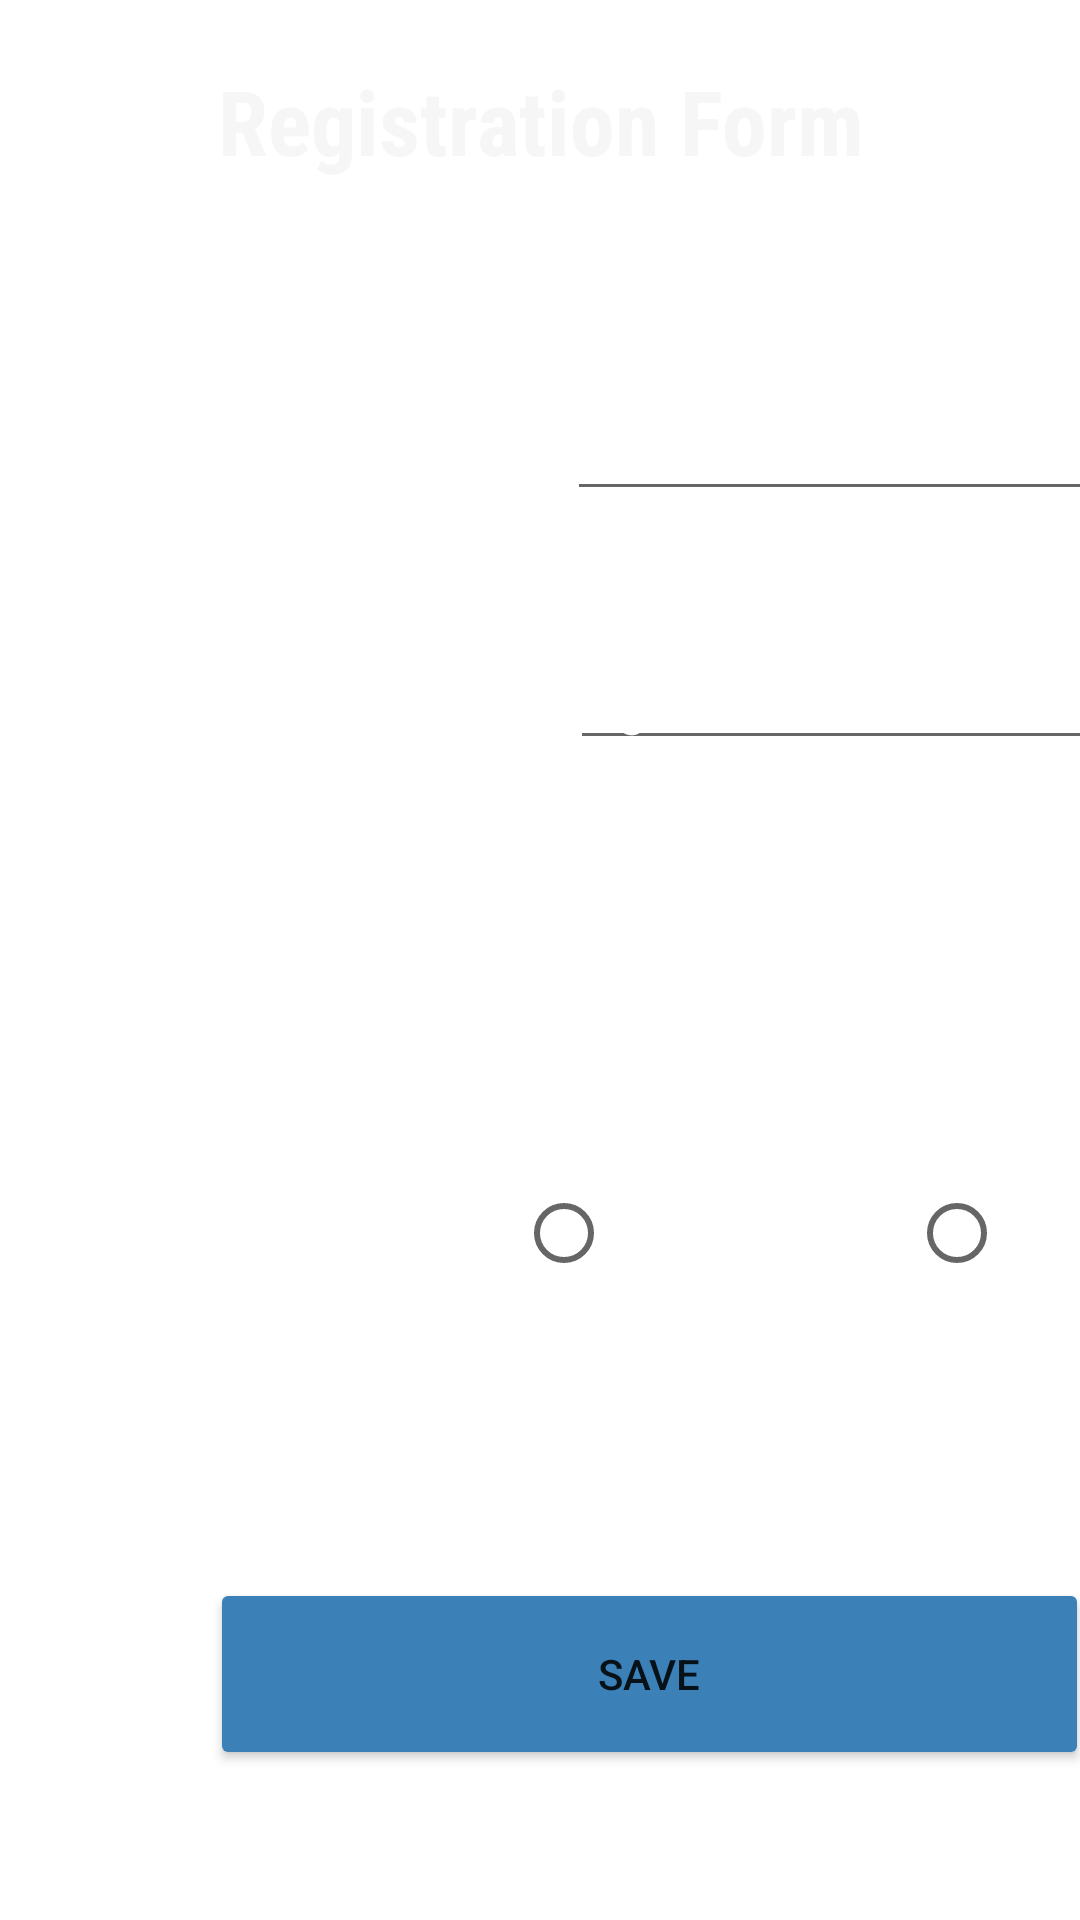

Produce the Android XML layout that renders to this screen, including the resource entries it uses.
<!-- AndroidManifest.xml: application theme Theme.Ass_two -->
<!-- res/layout/activity_main.xml -->
<?xml version="1.0" encoding="utf-8"?>
<LinearLayout xmlns:android="http://schemas.android.com/apk/res/android"
    xmlns:app="http://schemas.android.com/apk/res-auto"
    xmlns:tools="http://schemas.android.com/tools"
    android:layout_width="match_parent"
    android:layout_height="match_parent"
    android:orientation="vertical"
    tools:context=".MainActivity"
    android:background="@drawable/dark_blue_gray_background">

    <TextView
        android:id="@+id/textView13"
        android:layout_width="match_parent"
        android:layout_height="89dp"
        android:layout_marginTop="20sp"
        android:fontFamily="sans-serif-condensed"
        android:gravity="center_horizontal"
        android:textAlignment="center"
        android:textColor="#F6F6F6"
        android:textSize="30sp"
        android:textStyle="bold"
        android:text="Registration Form"/>

    <LinearLayout style="@style/layout_style">

        <TextView
            android:id="@+id/textView14"
            style="@style/label_Style"
            android:layout_width="169dp"
            android:layout_height="43dp"
            android:text="@string/full_name"

            android:textColor="#FFFFFF"/>

        <EditText
            android:id="@+id/full_name"
            android:text="@string/name"
            style="@style/Edit_txt_layout" />

    </LinearLayout>

    <LinearLayout
        style="@style/layout_style"
        android:layout_margin="20sp"
>

        <TextView

            style="@style/label_Style"
            android:layout_width="170dp"
            android:layout_height="45dp"
            android:text="@string/age" />

        <EditText
            android:id="@+id/age_txt"
            style="@style/Edit_txt_layout"
            android:text="@string/age"
    />
    </LinearLayout>

    <LinearLayout
        android:layout_width="378dp"
        android:layout_height="50dp"
        android:layout_margin="20sp">

        <TextView
            android:id="@+id/textView2"
            style="@style/label_Style"
            android:text="Dagree" />

        <Spinner
            android:id="@+id/spinner"
            android:layout_width="match_parent"
            android:layout_height="match_parent"
            android:layout_weight="1" />
    </LinearLayout>

    <LinearLayout
        android:layout_width="388dp"
        android:layout_height="59dp"
        android:layout_margin="20sp"
        android:orientation="horizontal">

        <TextView
            android:id="@+id/textView17"
            style="@style/label_Style"
            android:layout_width="152dp"
            android:layout_height="wrap_content"
            android:text="@string/gender" />

        <RadioButton
            android:id="@+id/female_radio"
            android:layout_width="wrap_content"
            android:layout_height="wrap_content"
            android:layout_weight="1"
            android:text="Female"
            android:textColor="#FFFFFF"
            android:textSize="24sp"
            android:textStyle="bold" />

        <RadioButton
            android:id="@+id/male_radio"
            android:layout_width="wrap_content"
            android:layout_height="wrap_content"
            android:layout_weight="1"
            android:text="Male"
            android:textColor="#FFFFFF"
            android:textSize="24sp"
            android:textStyle="bold" />

    </LinearLayout>

    <Button
        android:id="@+id/save_btn"
        android:layout_width="293dp"
        android:layout_height="64dp"
        android:layout_marginStart="70sp"
        android:layout_marginLeft="70sp"
        android:layout_marginTop="60sp"
        android:onClick="save_OnClick"
        android:text="@string/save"
        android:textColorLink="#03192B"
        app:backgroundTint="#3B81B8" />

</LinearLayout>
<!-- resources referenced by this layout -->
<resources>
  <string name="age">Age</string>
  <string name="full_name">Full Name</string>
  <string name="gender">Gender</string>
  <string name="name">Name</string>
  <string name="save">Save</string>
  <style name="Edit_txt_layout">
          <item name="android:layout_width">0dp</item>
          <item name="android:layout_height">wrap_content</item>
          <item name="android:layout_weight">1</item>
          <item name="android:ems">10</item>
          <item name="android:inputType">textPersonName</item>
          <item name="android:textColor">#FFFFFF</item>
      </style>
  <style name="label_Style">
          <item name="android:layout_width">185dp</item>
          <item name="android:layout_height">55dp</item>
          <item name="android:gravity">center_horizontal</item>
          <item name="android:textAlignment" tools:ignore="NewApi">center</item>
          <item name="android:textColor">#FFFFFF</item>
          <item name="android:textSize">24sp</item>
      </style>
  <style name="layout_style">
          <item name="android:layout_width">370dp</item>
          <item name="android:layout_height">wrap_content</item>
          <item name="android:layout_margin">20sp</item>
          <item name="android:orientation">horizontal</item>
      </style>
  <style name="Theme.Ass_two" parent="Theme.MaterialComponents.DayNight.DarkActionBar">
          
          <item name="colorPrimary">@color/purple_500</item>
          <item name="colorPrimaryVariant">@color/purple_700</item>
          <item name="colorOnPrimary">@color/white</item>
          
          <item name="colorSecondary">@color/teal_200</item>
          <item name="colorSecondaryVariant">@color/teal_700</item>
          <item name="colorOnSecondary">@color/black</item>
          
          <item name="android:statusBarColor" tools:targetApi="l">?attr/colorPrimaryVariant</item>
          
      </style>
  <!-- not gathered from this repository: default colours our renderer supplied (Android Studio template values) -->
  <color name="purple_500">#FF6200EE</color>
  <color name="purple_700">#FF3700B3</color>
  <color name="teal_200">#FF03DAC5</color>
  <color name="teal_700">#FF018786</color>
  <color name="black">#FF000000</color>
  <color name="white">#FFFFFFFF</color>
</resources>
